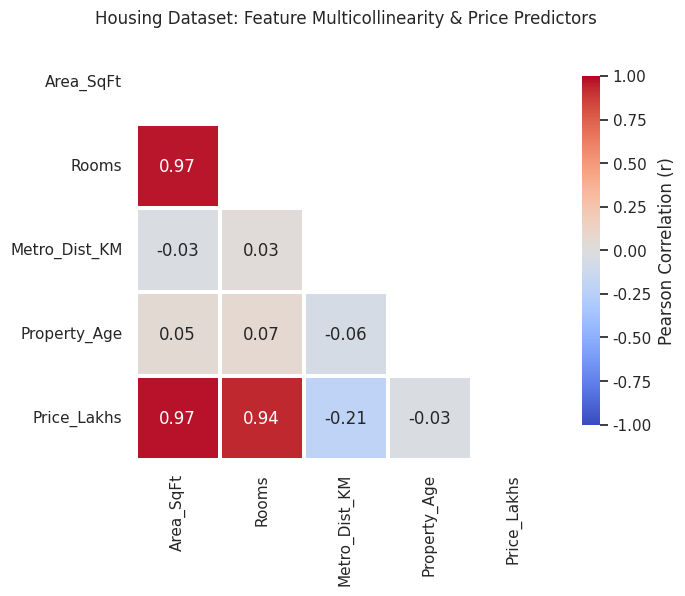

This chart was generated by the following Python code:
"""
01_ml_feature_correlations.py
Title: Worked Example 2: Complete ML Feature Correlation Heatmap Pipeline
Institution: Coder & AccoTax, Barrackpore
Instructor: Sukanta Hui
"""

import seaborn as sns
import matplotlib.pyplot as plt
import pandas as pd
import numpy as np

def main():
    print("=" * 65)
    print("🎓 Seaborn Worked Example 2: Production Correlation Analysis")
    print("   Instructor: Sukanta Hui | Students: Debangshu, Susmita, Abhronila")
    print("=" * 65)

    # 1. Simulate California / Barrackpore Housing Features
    np.random.seed(42)
    n = 100
    sqft = np.random.uniform(700, 3200, n)
    rooms = np.round(sqft / 450 + np.random.normal(0, 0.4, n))
    dist_metro = np.random.uniform(0.5, 15.0, n) # km from Barrackpore station
    age = np.random.uniform(1, 35, n)
    price_lakhs = (sqft * 0.045 + rooms * 3.5 - dist_metro * 1.8 - age * 0.4 + np.random.normal(0, 5, n))

    df = pd.DataFrame({
        "Area_SqFt": sqft,
        "Rooms": rooms,
        "Metro_Dist_KM": dist_metro,
        "Property_Age": age,
        "Price_Lakhs": price_lakhs
    })

    # 2. Compute Pearson correlation matrix
    corr = df.corr(numeric_only=True)
    print("\nCorrelation Matrix:")
    print(corr.round(2))

    # 3. Mask upper triangle for clean EDA report
    mask = np.triu(np.ones_like(corr, dtype=bool))

    # 4. Render diverging heatmap
    sns.set_theme(style="white")
    plt.figure(figsize=(7, 6))
    
    sns.heatmap(
        corr,
        mask=mask,
        annot=True,
        fmt=".2f",
        cmap="coolwarm",
        vmin=-1,
        vmax=1,
        center=0,
        square=True,
        linewidths=1.5,
        cbar_kws={"shrink": 0.8, "label": "Pearson Correlation (r)"}
    )

    plt.title("Housing Dataset: Feature Multicollinearity & Price Predictors", fontsize=12, pad=12)
    plt.tight_layout()
    print("✓ Successfully created production-grade feature correlation heatmap.")

if __name__ == "__main__":
    main()
